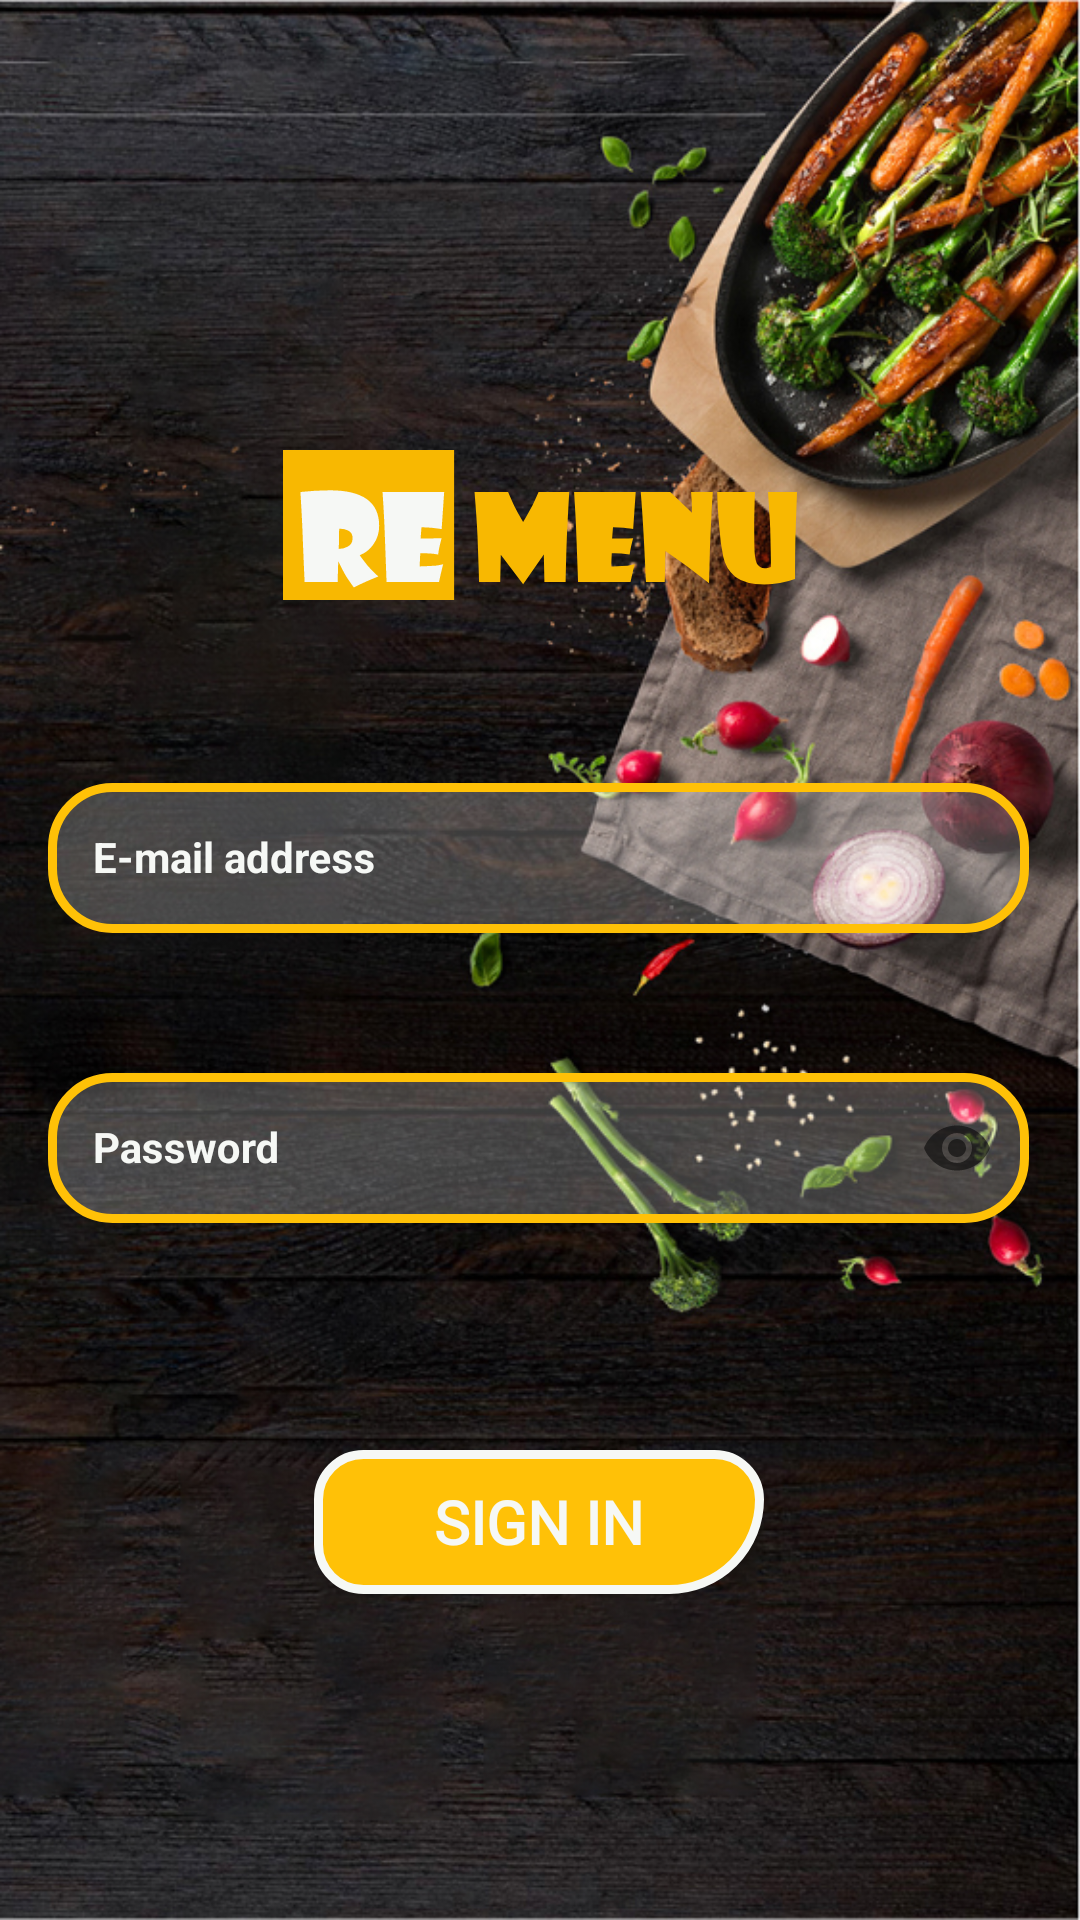

Reconstruct the res/layout file that produces this screen, plus the resources it refers to.
<!-- AndroidManifest.xml: activity theme AppTheme.NoActionBar -->
<!-- res/layout/activity_sign_in.xml -->
<?xml version="1.0" encoding="utf-8"?>
<androidx.constraintlayout.widget.ConstraintLayout xmlns:android="http://schemas.android.com/apk/res/android"
    xmlns:app="http://schemas.android.com/apk/res-auto"
    xmlns:tools="http://schemas.android.com/tools"
    android:layout_width="match_parent"
    android:layout_height="match_parent"
    android:background="@drawable/background_first"
    tools:context=".view.activity.SignInActivity">


    <ImageView
        android:id="@+id/imageView3"
        android:layout_width="wrap_content"
        android:layout_height="wrap_content"
        android:layout_marginTop="150dp"
        android:contentDescription="@string/fui_accessibility_logo"
        android:src="@drawable/ic_logo"
        app:layout_constraintEnd_toEndOf="parent"
        app:layout_constraintStart_toStartOf="parent"
        app:layout_constraintTop_toTopOf="parent" />

    <com.google.android.material.textfield.TextInputLayout
        android:id="@+id/editText_name"
        android:layout_width="0dp"
        android:layout_height="wrap_content"
        android:layout_marginStart="16dp"
        android:layout_marginTop="50dp"
        android:layout_marginEnd="17dp"
        android:textColorHint="@color/background_offwhite"
        app:errorEnabled="true"
        app:errorTextAppearance="@style/textinputlayoutErrorAppearance"
        app:layout_constraintEnd_toEndOf="parent"
        app:layout_constraintStart_toStartOf="parent"
        app:layout_constraintTop_toBottomOf="@+id/imageView3">

        <com.google.android.material.textfield.TextInputEditText
            android:id="@+id/emailSignIn"
            android:layout_width="match_parent"
            android:layout_height="50dp"
            android:hint="@string/email"
            android:inputType="textEmailAddress"
            android:background="@drawable/btnexittext"
            android:paddingStart="15dp"
            android:paddingLeft="15dp"
            android:textColor="@color/colorAccent"
            android:textColorHighlight="@color/background_offwhite"
            android:textColorLink="@color/colorAccent"
            android:textSize="14sp"
            android:textStyle="bold" />
    </com.google.android.material.textfield.TextInputLayout>

    <com.google.android.material.textfield.TextInputLayout
        android:id="@+id/editText_password_Signin"
        android:layout_width="0dp"
        android:layout_height="wrap_content"
        android:layout_marginTop="10dp"
        android:textColorHint="@color/background_offwhite"
        app:errorEnabled="true"
        app:errorTextAppearance="@style/textinputlayoutErrorAppearance"
        app:layout_constraintEnd_toEndOf="@+id/editText_name"
        app:layout_constraintStart_toStartOf="@+id/editText_name"
        app:layout_constraintTop_toBottomOf="@+id/editText_name"
        app:passwordToggleEnabled="true">

        <com.google.android.material.textfield.TextInputEditText
            android:id="@+id/passwordSignIn"
            android:layout_width="match_parent"
            android:layout_height="50dp"
            android:background="@drawable/btnexittext"
            android:hint="@string/password"
            android:inputType="textPassword"
            android:paddingStart="15dp"
            android:paddingLeft="15dp"
            android:textColor="@color/colorAccent"
            android:textColorHighlight="@color/background_offwhite"
            android:textColorLink="@color/colorAccent"
            android:textSize="14sp"
            android:textStyle="bold" />
    </com.google.android.material.textfield.TextInputLayout>

    <Button
        android:id="@+id/btn_sign_in"
        android:layout_width="150dp"
        android:layout_height="wrap_content"
        android:layout_marginTop="50dp"
        android:background="@drawable/btnsignin"
        android:text="@string/signin"
        android:textStyle="bold"
        android:fontFamily="@font/showg"
        android:textColor="@color/background_offwhite"
        android:textSize="20sp"
        app:layout_constraintEnd_toEndOf="@+id/editText_password_Signin"
        app:layout_constraintStart_toStartOf="@+id/editText_password_Signin"
        app:layout_constraintTop_toBottomOf="@+id/editText_password_Signin" />


</androidx.constraintlayout.widget.ConstraintLayout>
<!-- resources referenced by this layout -->
<resources>
  <color name="background_offwhite">#F6F8F5</color>
  <color name="colorAccent">#FFC107</color>
  <!-- drawable background_first: png bitmap (drawable-hdpi, 1031510 bytes) -->
  <!-- drawable btnexittext (drawable) -->
  <?xml version="1.0" encoding="utf-8"?>
  <selector xmlns:android="http://schemas.android.com/apk/res/android">
  <item>
      <shape android:shape="rectangle">
          <corners android:radius="20dp"/>
          <solid android:color="#3CFFFFFF"/>
          <stroke android:color="@color/colorAccent"/>
          <stroke android:width="3dp"/>
      </shape>
  </item>
  </selector>
  <!-- drawable btnsignin (drawable) -->
  <?xml version="1.0" encoding="utf-8"?>
  <ripple xmlns:android="http://schemas.android.com/apk/res/android"
      android:color="@color/places_autocomplete_error_button">
      <item>
          
          <shape android:shape="rectangle">
              <stroke android:color="@color/background_offwhite" />
              <stroke android:width="3dp" />
              <solid android:color="@color/colorAccent" />
              <corners
                  android:bottomLeftRadius="20dp"
                  android:bottomRightRadius="40dp"
                  android:topLeftRadius="20dp"
                  android:topRightRadius="20dp" />
          </shape>
      </item>
  </ripple>
  <!-- drawable ic_logo: vector/xml drawable (drawable, 2597 chars, omitted) -->
  <string name="email">E-mail address</string>
  <string name="password">Password</string>
  <string name="signin">Sign In</string>
  <style name="textinputlayoutErrorAppearance" parent="@android:style/TextAppearance">
          <item name="android:textColor">@color/color7</item>
  
          
          <item name="android:actionMenuTextColor">@color/offwhite</item>
          <item name="android:textStyle">bold</item>
          <item name="android:strokeColor">@color/colorheavy</item>
      </style>
  <style name="AppTheme.NoActionBar" parent="Theme.AppCompat.Light.DarkActionBar">
          <item name="windowActionBar">false</item>
          <item name="windowNoTitle">true</item>
  
          <item name="android:windowFullscreen">true</item>
          <item name="android:actionMenuTextColor">@color/offwhite</item>
  
      </style>
  <color name="color7">#FF6F00</color>
  <color name="offwhite">#eaeaea</color>
  <color name="colorheavy">#1a1d1e</color>
</resources>
